The GitHub repository cmfabregas/CarLogoRecognition contains a labelled image folder "data" with 4 categories: Audi, Bentley, BMW, Chevy. Examples follow, each with its label.

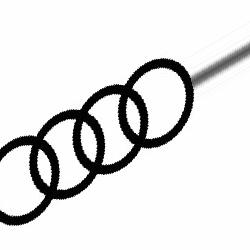
Label: Audi

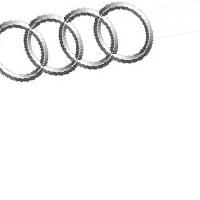
Label: Audi

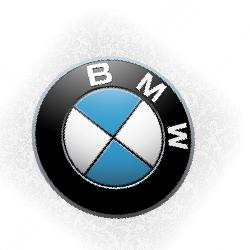
Label: BMW

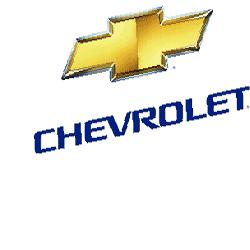
Label: Chevy

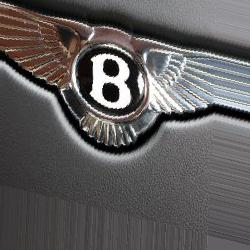
Label: Bentley

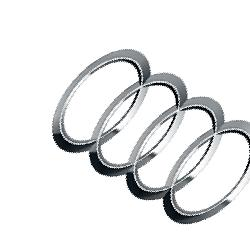
Label: Audi
